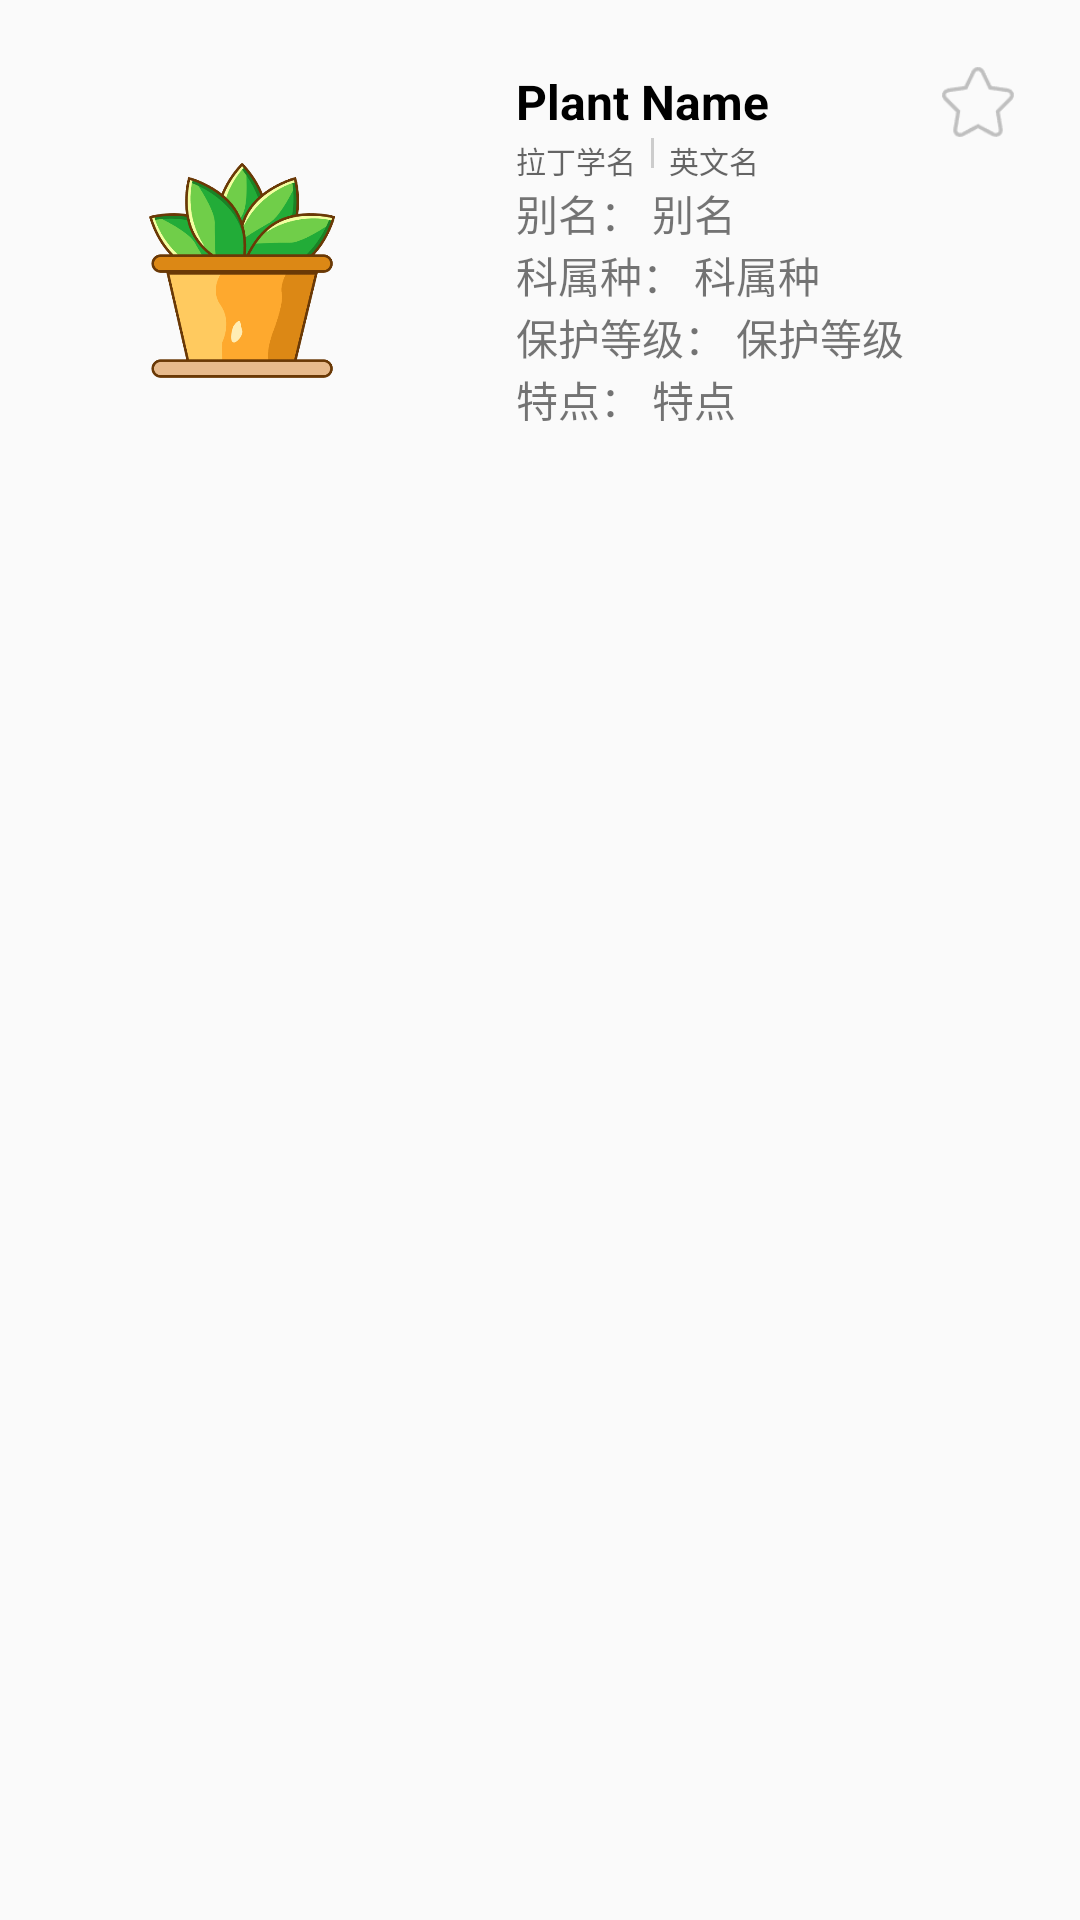

Layout XML and referenced resources for this Android screen:
<!-- AndroidManifest.xml: application theme Theme.Plantsfrontendandroid -->
<!-- res/layout/adapter_plant_card.xml -->
<?xml version="1.0" encoding="utf-8"?>
<LinearLayout xmlns:android="http://schemas.android.com/apk/res/android"
    android:layout_width="match_parent"
    android:layout_height="wrap_content"
    android:orientation="horizontal"
    android:padding="12dp"
    android:background="@drawable/plant_card_bg"
    android:layout_marginBottom="8dp">

    <ImageView
        android:id="@+id/card_img"
        android:layout_width="150dp"
        android:layout_height="150dp"
        android:src="@drawable/plant_card_img"
        android:background="@drawable/plant_card_img_bg"/>


    <LinearLayout
        android:layout_width="0dp"
        android:layout_height="match_parent"
        android:layout_weight="1"
        android:padding="10dp"
        android:orientation="vertical">

        <LinearLayout
            android:layout_width="match_parent"
            android:layout_height="wrap_content"
            android:orientation="horizontal"
            android:gravity="center_vertical|center_horizontal">
            <TextView
                android:id="@+id/card_plant"
                android:layout_width="0dp"
                android:layout_height="wrap_content"
                android:layout_weight="1"
                android:text="Plant Name"
                android:textSize="16sp"
                android:textColor="@color/black"
                android:textStyle="bold" />
            <ImageView
                android:id="@+id/card_collect"
                android:layout_width="24dp"
                android:layout_height="24dp"
                android:src="@drawable/ic_uncollect"/>
        </LinearLayout>
        <LinearLayout
            android:layout_width="match_parent"
            android:layout_height="wrap_content"
            android:orientation="vertical">
            <LinearLayout
                android:layout_width="match_parent"
                android:layout_height="wrap_content"
                android:layout_gravity="center_horizontal|center_vertical">
                <TextView
                    android:id="@+id/card_latin"
                    android:layout_width="wrap_content"
                    android:layout_height="wrap_content"
                    android:hint="拉丁学名"
                    android:gravity="center_vertical"
                    android:background="@null"
                    android:paddingVertical="0dp"
                    android:textSize="10sp" />

                <View
                    android:layout_width="1dp"
                    android:layout_height="10dp"
                    android:layout_marginLeft="5dp"
                    android:layout_marginRight="5dp"
                    android:background="#CCCCCC" />

                <TextView
                    android:id="@+id/card_english"
                    android:layout_width="wrap_content"
                    android:layout_height="wrap_content"
                    android:hint="英文名"
                    android:gravity="center_vertical"
                    android:background="@null"
                    android:paddingVertical="0dp"
                    android:textSize="10sp"/>
            </LinearLayout>
            <LinearLayout
                android:layout_width="match_parent"
                android:layout_height="wrap_content"
                android:orientation="horizontal"
                android:gravity="center_vertical">
                <TextView
                    android:layout_width="wrap_content"
                    android:layout_height="wrap_content"
                    android:text="别名： "/>
                <TextView
                    android:id="@+id/card_alias"
                    android:layout_width="wrap_content"
                    android:layout_height="wrap_content"
                    android:text="别名"/>
            </LinearLayout>
            <LinearLayout
                android:layout_width="match_parent"
                android:layout_height="wrap_content"
                android:orientation="horizontal"
                android:gravity="center_vertical">
                <TextView
                    android:layout_width="wrap_content"
                    android:layout_height="wrap_content"
                    android:text="科属种： "/>
                <TextView
                    android:id="@+id/card_classify"
                    android:layout_width="wrap_content"
                    android:layout_height="wrap_content"
                    android:text="科属种"/>
            </LinearLayout>
            <LinearLayout
                android:layout_width="match_parent"
                android:layout_height="wrap_content"
                android:orientation="horizontal"
                android:gravity="center_vertical">
                <TextView
                    android:layout_width="wrap_content"
                    android:layout_height="wrap_content"
                    android:text="保护等级： "/>
                <TextView
                    android:id="@+id/card_protection"
                    android:layout_width="wrap_content"
                    android:layout_height="wrap_content"
                    android:text="保护等级"/>
            </LinearLayout>
            <LinearLayout
                android:layout_width="match_parent"
                android:layout_height="wrap_content"
                android:orientation="horizontal"
                android:gravity="center_vertical">
                <TextView
                    android:layout_width="wrap_content"
                    android:layout_height="wrap_content"
                    android:text="特点： "/>
                <TextView
                    android:id="@+id/card_characteristic"
                    android:layout_width="wrap_content"
                    android:layout_height="wrap_content"
                    android:text="特点"/>
            </LinearLayout>
        </LinearLayout>

    </LinearLayout>

</LinearLayout>
<!-- resources referenced by this layout -->
<resources>
  <color name="black">#FF000000</color>
  <!-- drawable ic_uncollect: png bitmap (drawable, 1651 bytes) -->
  <!-- drawable plant_card_img: png bitmap (drawable, 60279 bytes) -->
  <style name="Theme.Plantsfrontendandroid" parent="Base.Theme.Plantsfrontendandroid" />
  <style name="Base.Theme.Plantsfrontendandroid" parent="Theme.MaterialComponents.DayNight.NoActionBar.Bridge">
          
          
  
  
  
      </style>
</resources>
